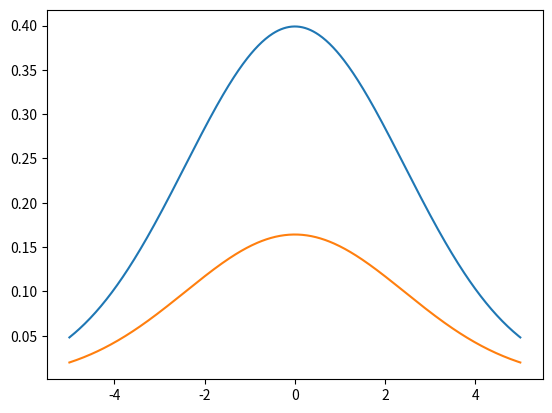

The matplotlib source for this figure:
#! /usr/bin/env python

import numpy as np
from scipy import stats, signal, interpolate

def resolution(x, scale, n = 20, alpha = 1.485):
    xi = x / scale
    return 0.5 * (stats.crystalball.pdf( xi, n, alpha)+
                  stats.crystalball.pdf(-xi, n, alpha))

def RelativisticBreitWigner(s, m, g):
    """ Relativistic Breit-Wigner """
    return (m**2 - s + 1j*m*g)**-1

def Norm(x, y, window=None):
    """ """
    if window is not None:
        mask = (x > window[0]) & (x < window[1])
        return np.sum(y[mask]) # * (x[1]-x[0]) * x[mask].shape[0]
    return np.sum(y) # * (x[1]-x[0]) * x.shape[0]

def Normed(x, y, window=None, transform=None):
    """  """
    if transform is not None:
        return y / Norm(x, transform(y), window)
    return y / Norm(x, y, window)

def cohsum(f, g, frac, phi):
    """ """
    return (1-frac)*f + frac*g*np.exp(1j*phi)

def convolve(x, s, sigma, pdf=stats.norm.pdf):
    """ Discrete convolution with Gaussian resolution """
    return np.dot(s, pdf(x.reshape(1,-1) - x.reshape(-1,1), scale=sigma))

def model(x, mass, width, fcoh, fbkg, phase, sigma, b, bcoh):
    """ Args:
         mass: mass of the resonance
        width: width of the resonance
         fcoh: fraction of coherent background
         fbkg: fraction of non-coherent background
        phase: phase of the coherent background
        sigma: width of the Gaussian resolution
    """
    norm_window = (mass - 3.*max(sigma, width),
                   mass + 3.*max(sigma, width))
    x0 = (x - x[0]) / (x[-1] - x[0])
    pcoh = Normed(x, np.polynomial.polynomial.polyval(x0, bcoh), norm_window, lambda x: x**2)
    rbw  = Normed(x, RelativisticBreitWigner(x**2, mass, width), norm_window, lambda x: np.abs(x)**2)
    pbkg = Normed(x, np.polynomial.polynomial.polyval(x0, b)   , norm_window)
    s = np.abs(cohsum(rbw, pcoh, fcoh, phase))**2
    if sigma > 0:
        # s = convolve(x, s, sigma)
        s = convolve(x, s, sigma, pdf=resolution)
    sig, bkg = (1. - fbkg)*Normed(x, s, norm_window), fbkg*pbkg
    return (sig, bkg, sig + bkg)

def make_pdf(lo, hi, params):
    """ """
    grid = 500
    x = np.linspace(0.9*lo, 1.1*hi, grid)
    s, b, total = model(x, **params)
    return (interpolate.CubicSpline(x, total),
            interpolate.CubicSpline(x, s),
            interpolate.CubicSpline(x, b), 1.01 * max(total))

def make_pdf_hist(bins, params, nevt):
    """ """
    y = make_pdf(bins[0], bins[-1], params)[0](bins)
    return y / np.sum(y) * nevt

def params():
    """ Model parameters """
    return {
         'mass': 3.872,
        'width': 0.001,
         'fcoh': 0.008,
         'fbkg': 0.000,
        'phase': 1.57,
        'sigma': 0.00243,
         'bcoh': [1, 1],
            'b': [1, 1, 0]
    }

def main():
    import matplotlib.pyplot as plt
    x = np.linspace(-5, 5, 500)
    plt.plot(x, resolution(x, 2.43))
    plt.plot(x, stats.norm.pdf(x, scale=2.43))
    plt.show()

if __name__ == '__main__':
    main()
